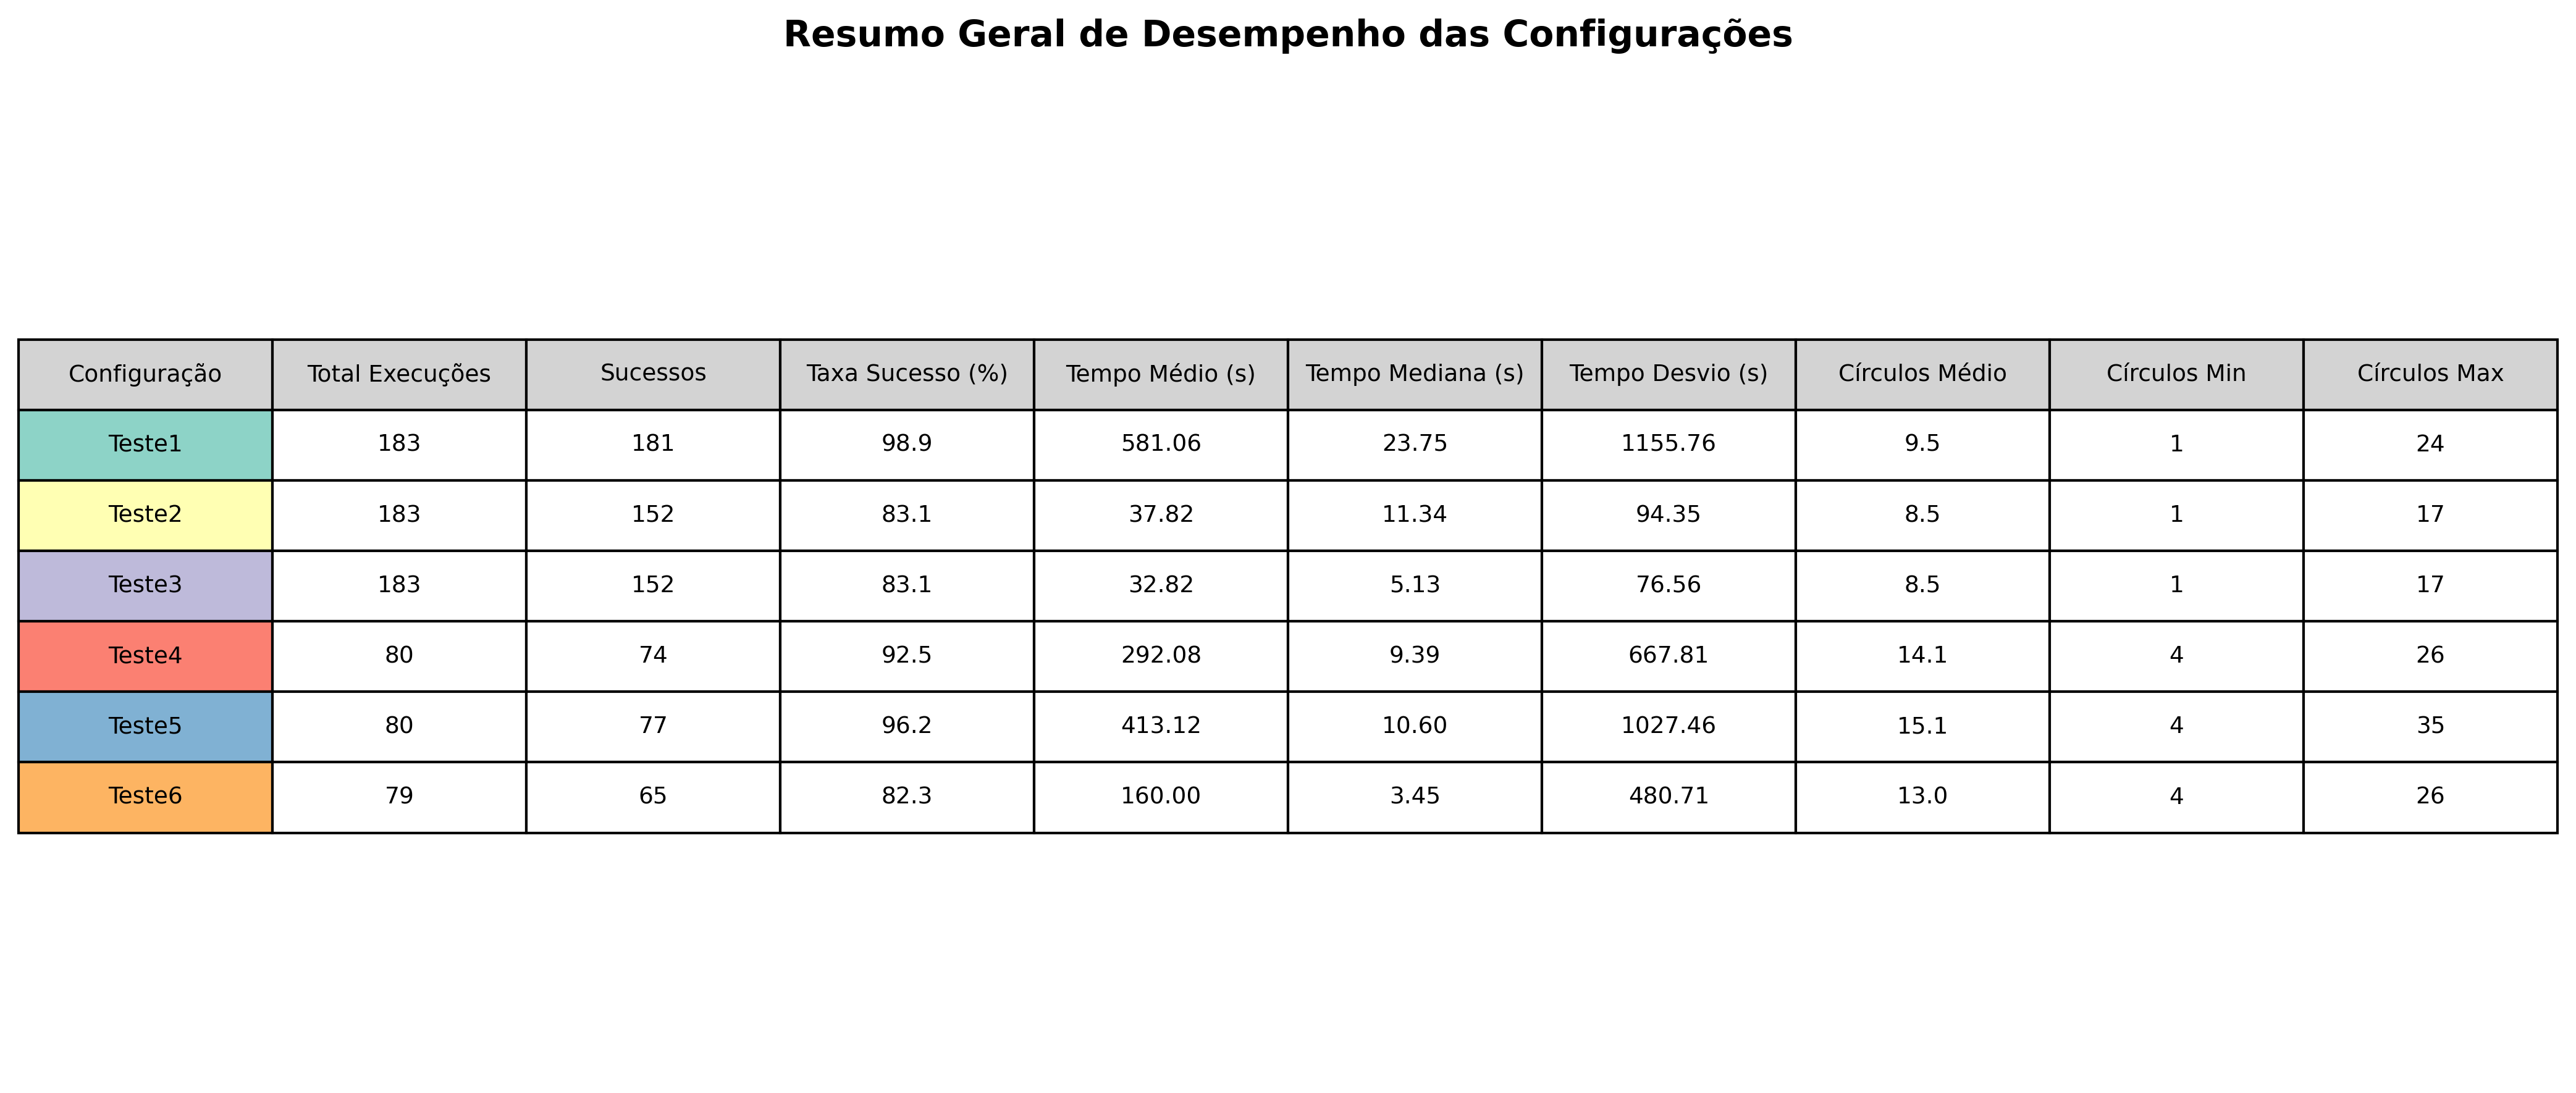

Data behind this chart, as committed beside it:
Configuração, Total Execuções, Sucessos, Taxa Sucesso (%), Tempo Médio (s), Tempo Mediana (s), Tempo Desvio (s), Círculos Médio, Círculos Min, Círculos Max
Teste1, 183, 181, 98.9, 581.1, 23.75, 1156, 9.5, 1, 24
Teste2, 183, 152, 83.1, 37.82, 11.34, 94.35, 8.5, 1, 17
Teste3, 183, 152, 83.1, 32.82, 5.13, 76.56, 8.5, 1, 17
Teste4, 80, 74, 92.5, 292.1, 9.39, 667.8, 14.1, 4, 26
Teste5, 80, 77, 96.2, 413.1, 10.60, 1027, 15.1, 4, 35
Teste6, 79, 65, 82.3, 160, 3.45, 480.7, 13.0, 4, 26
